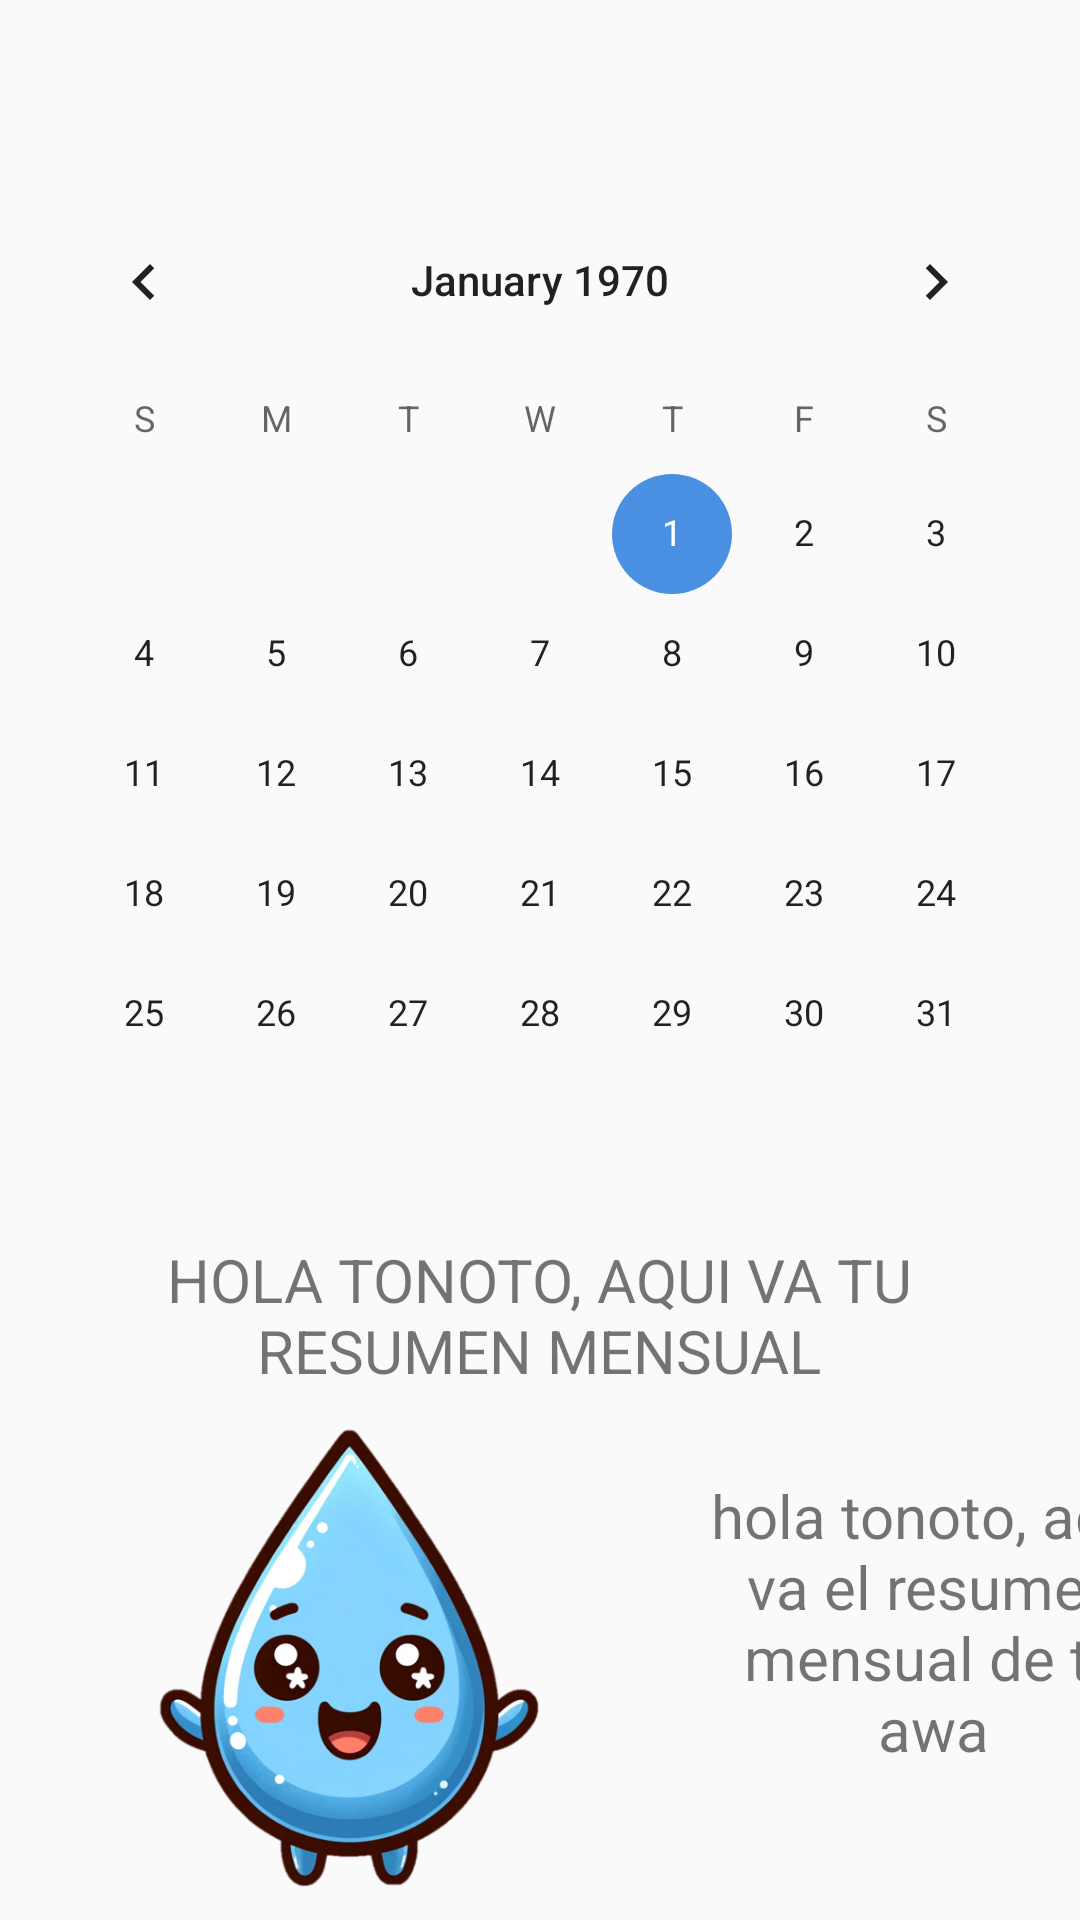

This screen was rendered from an Android layout file. Write that file and the resources it references.
<!-- AndroidManifest.xml: application theme AppTheme.NoActionBar -->
<!-- res/layout/fragment_historic.xml -->
<?xml version="1.0" encoding="utf-8"?>
<RelativeLayout xmlns:android="http://schemas.android.com/apk/res/android"
    xmlns:app="http://schemas.android.com/apk/res-auto"
    xmlns:tools="http://schemas.android.com/tools"
    android:layout_width="match_parent"
    android:layout_height="match_parent"
    android:orientation="vertical"
    tools:context=".ui.Historic.HistoricFragment">

    <LinearLayout
        android:layout_width="match_parent"
        android:layout_height="match_parent"
        android:orientation="vertical">

        <CalendarView
            android:id="@+id/calendarView"
            android:layout_width="wrap_content"
            android:layout_height="wrap_content"
            android:layout_gravity="center"
            android:layout_marginTop="60dp" />

        <TextView
            android:id="@+id/tv_consumoMensual"
            android:layout_width="343dp"
            android:layout_height="wrap_content"
            android:layout_gravity="center"
            android:layout_marginTop="15dp"
            android:text="HOLA TONOTO, AQUI VA TU RESUMEN MENSUAL"
            android:textAlignment="center"
            android:textSize="20sp" />

        <LinearLayout
            android:layout_width="match_parent"
            android:layout_height="match_parent"
            android:orientation="horizontal">

            <ImageView
                android:id="@+id/imageView"
                android:layout_width="156dp"
                android:layout_height="202dp"
                android:layout_gravity="center"
                android:layout_marginStart="40dp"
                android:src="@drawable/a" />

            <TextView
                android:id="@+id/tv_consumoSemanal"
                android:layout_width="150dp"
                android:layout_height="120dp"
                android:layout_gravity="center"
                android:layout_marginStart="40dp"
                android:text="hola tonoto, aqui va el resumen mensual de tu awa"
                android:textAlignment="center"
                android:textSize="20sp" />

        </LinearLayout>

        <LinearLayout
            android:id="@+id/layout_gotita"
            android:layout_width="match_parent"
            android:layout_height="wrap_content"
            android:orientation="horizontal">

            <ImageView
                android:id="@+id/gota"
                android:layout_width="150dp"
                android:layout_height="100dp"
                android:src="@drawable/a" />

            <TextView
                android:id="@+id/tv_tutorial"
                android:layout_width="match_parent"
                android:layout_height="wrap_content"
                android:layout_gravity="center"
                android:text="Bienvido a la página de home"
                android:layout_marginEnd="20dp"
                android:textSize="20sp" />

        </LinearLayout>

    </LinearLayout>

</RelativeLayout>
<!-- resources referenced by this layout -->
<resources>
  <!-- drawable a: png bitmap (drawable, 186429 bytes) -->
  <style name="AppTheme.NoActionBar">
          <item name="windowActionBar">false</item>
          <item name="windowNoTitle">true</item>
      </style>
</resources>
